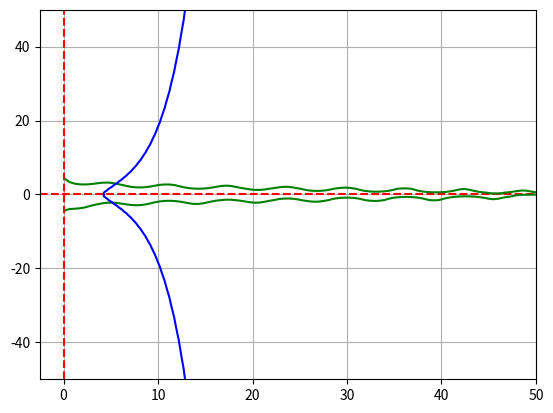

The matplotlib source for this figure:
import numpy as np
import matplotlib.pyplot as plt
from scipy.optimize import fsolve

def system(vars):
    x, y = vars
    eq1 = 3*np.log(x) + y*np.sin(x) + y**2 - 12
    eq2 = x/(y**2 + 1) + 2**x - 3*y**2 - 22
    return [eq1, eq2]
# Численное решение
sol = fsolve(system, [2, 1])
print(f"Решение: x = {sol[0]}, y = {sol[1]}")

# Графическое решение
x_vals = np.linspace(0.1, 50, 100)
y_vals = np.linspace(-50, 50, 100)
plt.axhline(0, color='red', linestyle='--')
plt.axvline(0, color='red', linestyle='--')
X, Y = np.meshgrid(x_vals, y_vals)

Z1 = 3*np.log(X) + Y*np.sin(X) + Y**2 - 12
Z2 = X/(Y**2 + 1) + 2**X - 3*Y**2 - 22

plt.contour(X, Y, Z1, levels=[0], colors='g')
plt.contour(X, Y, Z2, levels=[0], colors='b')
plt.grid()
plt.show()
